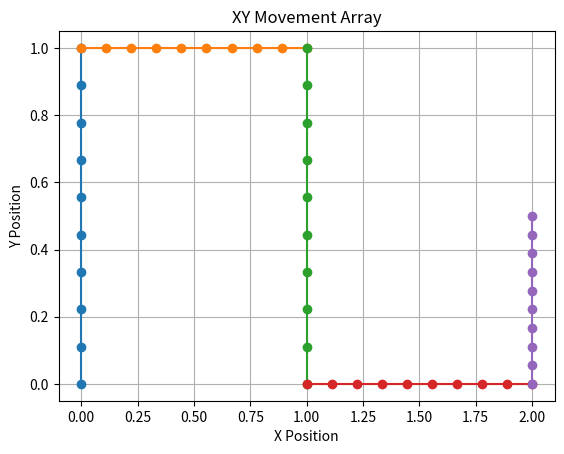
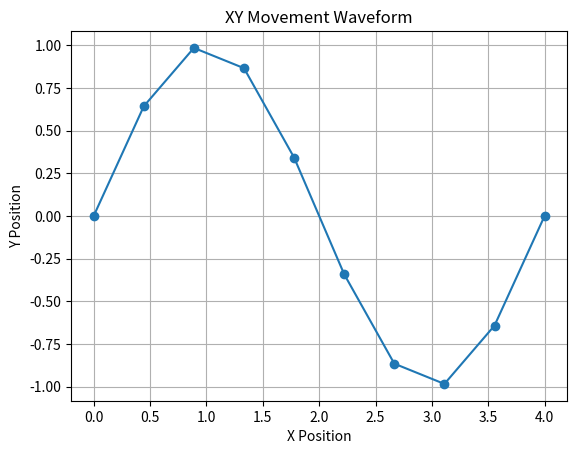

Here is the Python script that generated these plots, in order:
import numpy as np
from numpy.lib.stride_tricks import sliding_window_view

points_of_interest = [(0,0),(0,4),(4,4)]
step_quantity = 4
"""
if type(step_quantity) is not int:

    raise ValueError("step_quantity must be an integer")"""

pts = np.asarray(points_of_interest)

x = pts[:,0] #defines x points of interest
y = pts[:,1] #defines y points of interest

x_pairs = sliding_window_view(x, 2)  #this function creates pairs of points for linspace, 
y_pairs = sliding_window_view(y, 2)

x_array = [np.linspace(x0, x1, step_quantity) for x0, x1 in x_pairs] #linspace between pairs creates the numpy array of where to move for each step
y_array = [np.linspace(y0, y1, step_quantity) for y0, y1 in y_pairs]

print("X pairs:\n", x_array)
print("Y pairs:\n", y_array)




#-----------------------------------------------------------------------------------------------------------------------------------------------------------------------------------
#wrap this into a function
def generate_xy_array(points_of_interest, step_quantity):

    pts = np.asarray(points_of_interest)

    x = pts[:,0] #defines x points of interest
    y = pts[:,1] #defines y points of interest

    x_pairs = sliding_window_view(x, 2)  #this function creates pairs of points for linspace, 
    y_pairs = sliding_window_view(y, 2)

    x_array = [np.linspace(x0, x1, step_quantity) for x0, x1 in x_pairs] #linspace between pairs creates the numpy array of where to move for each step
    y_array = [np.linspace(y0, y1, step_quantity) for y0, y1 in y_pairs]

    return x_array, y_array

#example usage

points_of_interest = [(0,0),(0,1),(1,1),(1,0),(2,0),(2,0.5)]
step_quantity = 10

x_array, y_array = generate_xy_array(points_of_interest, step_quantity)

print("X array:\n", x_array)
print("Y array:\n", y_array)

#plot

import matplotlib.pyplot as plt

for x_line, y_line in zip(x_array, y_array):
    plt.plot(x_line, y_line, marker='o')
plt.title("XY Movement Array")
plt.xlabel("X Position")
plt.ylabel("Y Position")
plt.grid()
plt.show()


#what if we look at a function that generates waveforms for scanning?

#This is a lot easier

x = np.linspace(0, 4, step_quantity)
y = np.sin(x * (np.pi / 2))   #example function for y

plt.figure()

print("X waveform:\n", x)
print("Y waveform:\n", y)
#plot
plt.plot(x, y, marker='o')
plt.title("XY Movement Waveform")
plt.xlabel("X Position")
plt.ylabel("Y Position")
plt.grid()
plt.show()
